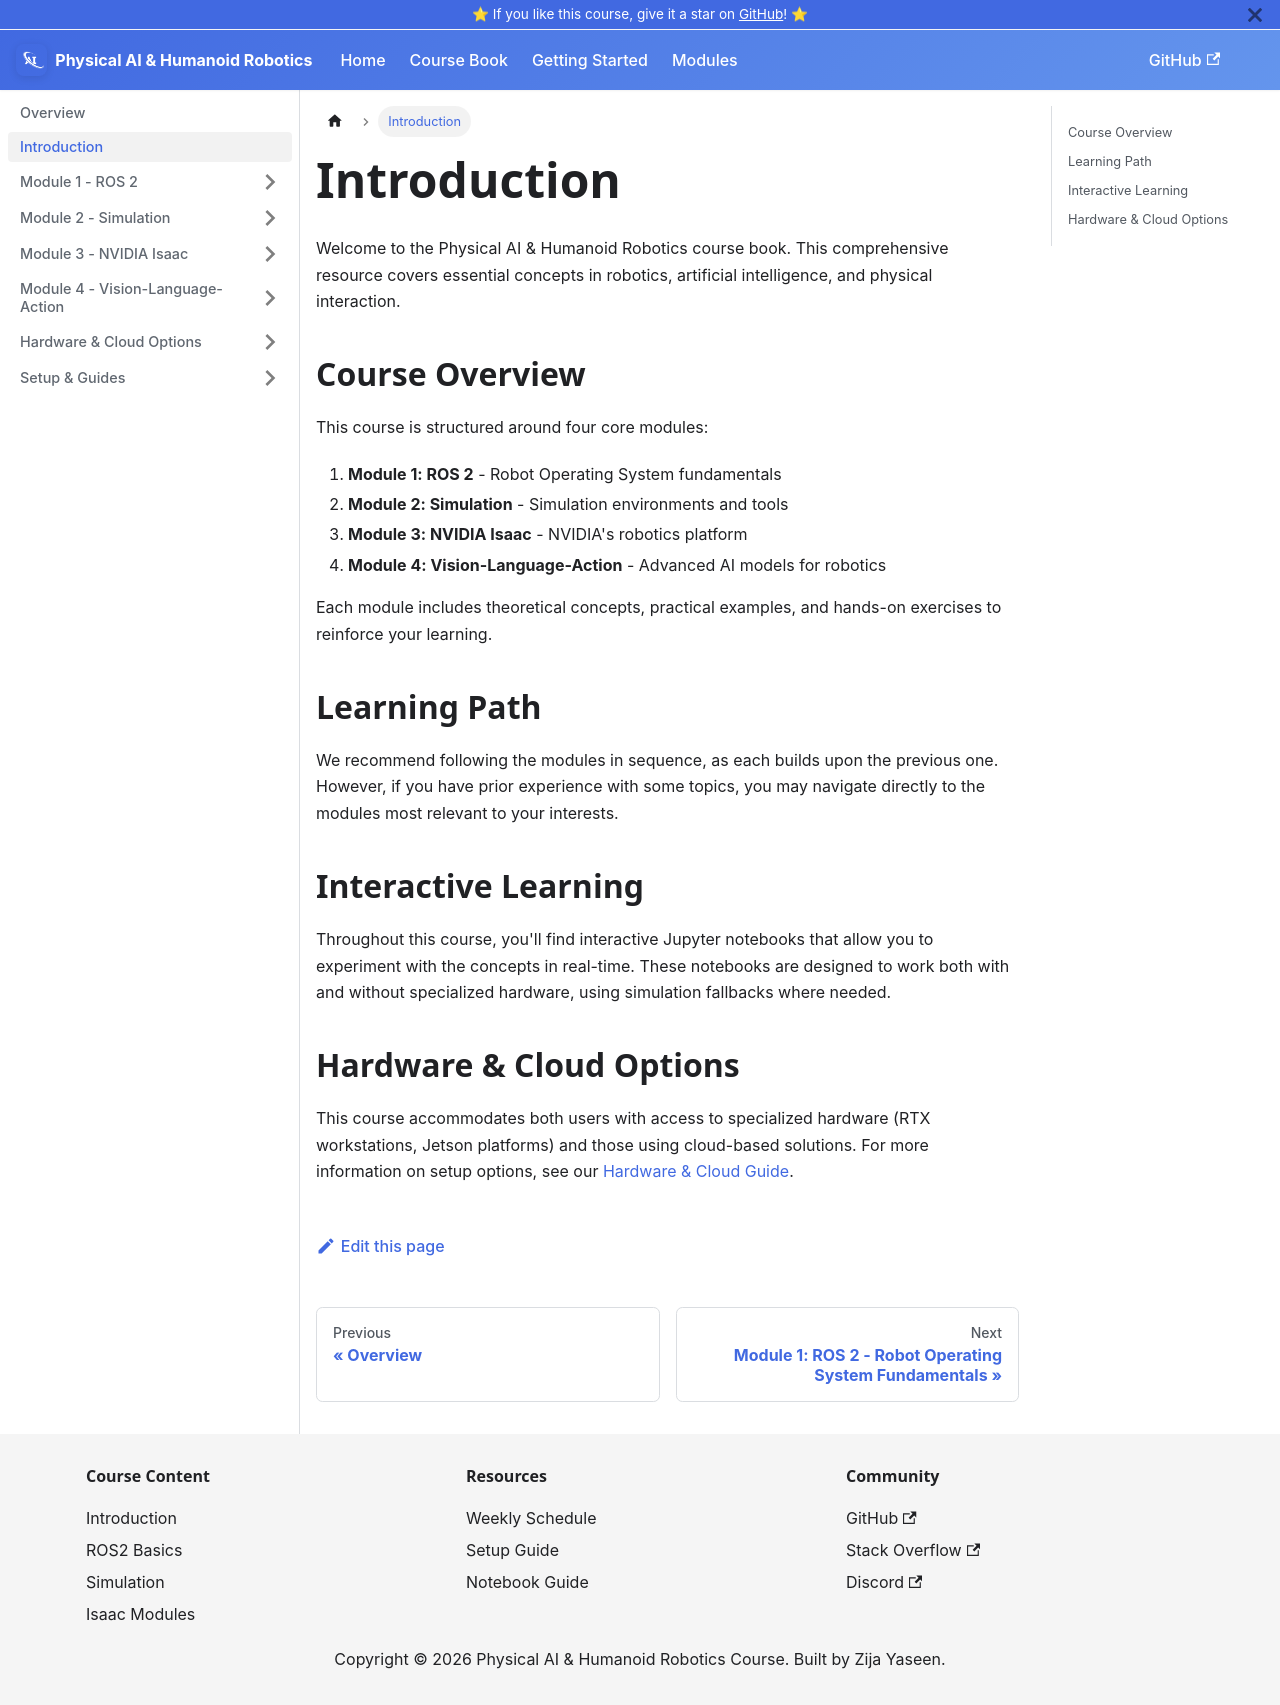

repository: ZijaYaseen/physical-ai-and-humanoid-robotics-book · page: docs/intro.html · generator: docusaurus

---
sidebar_position: 1
---

# Introduction

Welcome to the Physical AI & Humanoid Robotics course book. This comprehensive resource covers essential concepts in robotics, artificial intelligence, and physical interaction.

## Course Overview

This course is structured around four core modules:

1. **Module 1: ROS 2** - Robot Operating System fundamentals
2. **Module 2: Simulation** - Simulation environments and tools
3. **Module 3: NVIDIA Isaac** - NVIDIA's robotics platform
4. **Module 4: Vision-Language-Action** - Advanced AI models for robotics

Each module includes theoretical concepts, practical examples, and hands-on exercises to reinforce your learning.

## Learning Path

We recommend following the modules in sequence, as each builds upon the previous one. However, if you have prior experience with some topics, you may navigate directly to the modules most relevant to your interests.

## Interactive Learning

Throughout this course, you'll find interactive Jupyter notebooks that allow you to experiment with the concepts in real-time. These notebooks are designed to work both with and without specialized hardware, using simulation fallbacks where needed.

## Hardware & Cloud Options

This course accommodates both users with access to specialized hardware (RTX workstations, Jetson platforms) and those using cloud-based solutions. For more information on setup options, see our [Hardware & Cloud Guide](./hardware-cloud-options.md).
